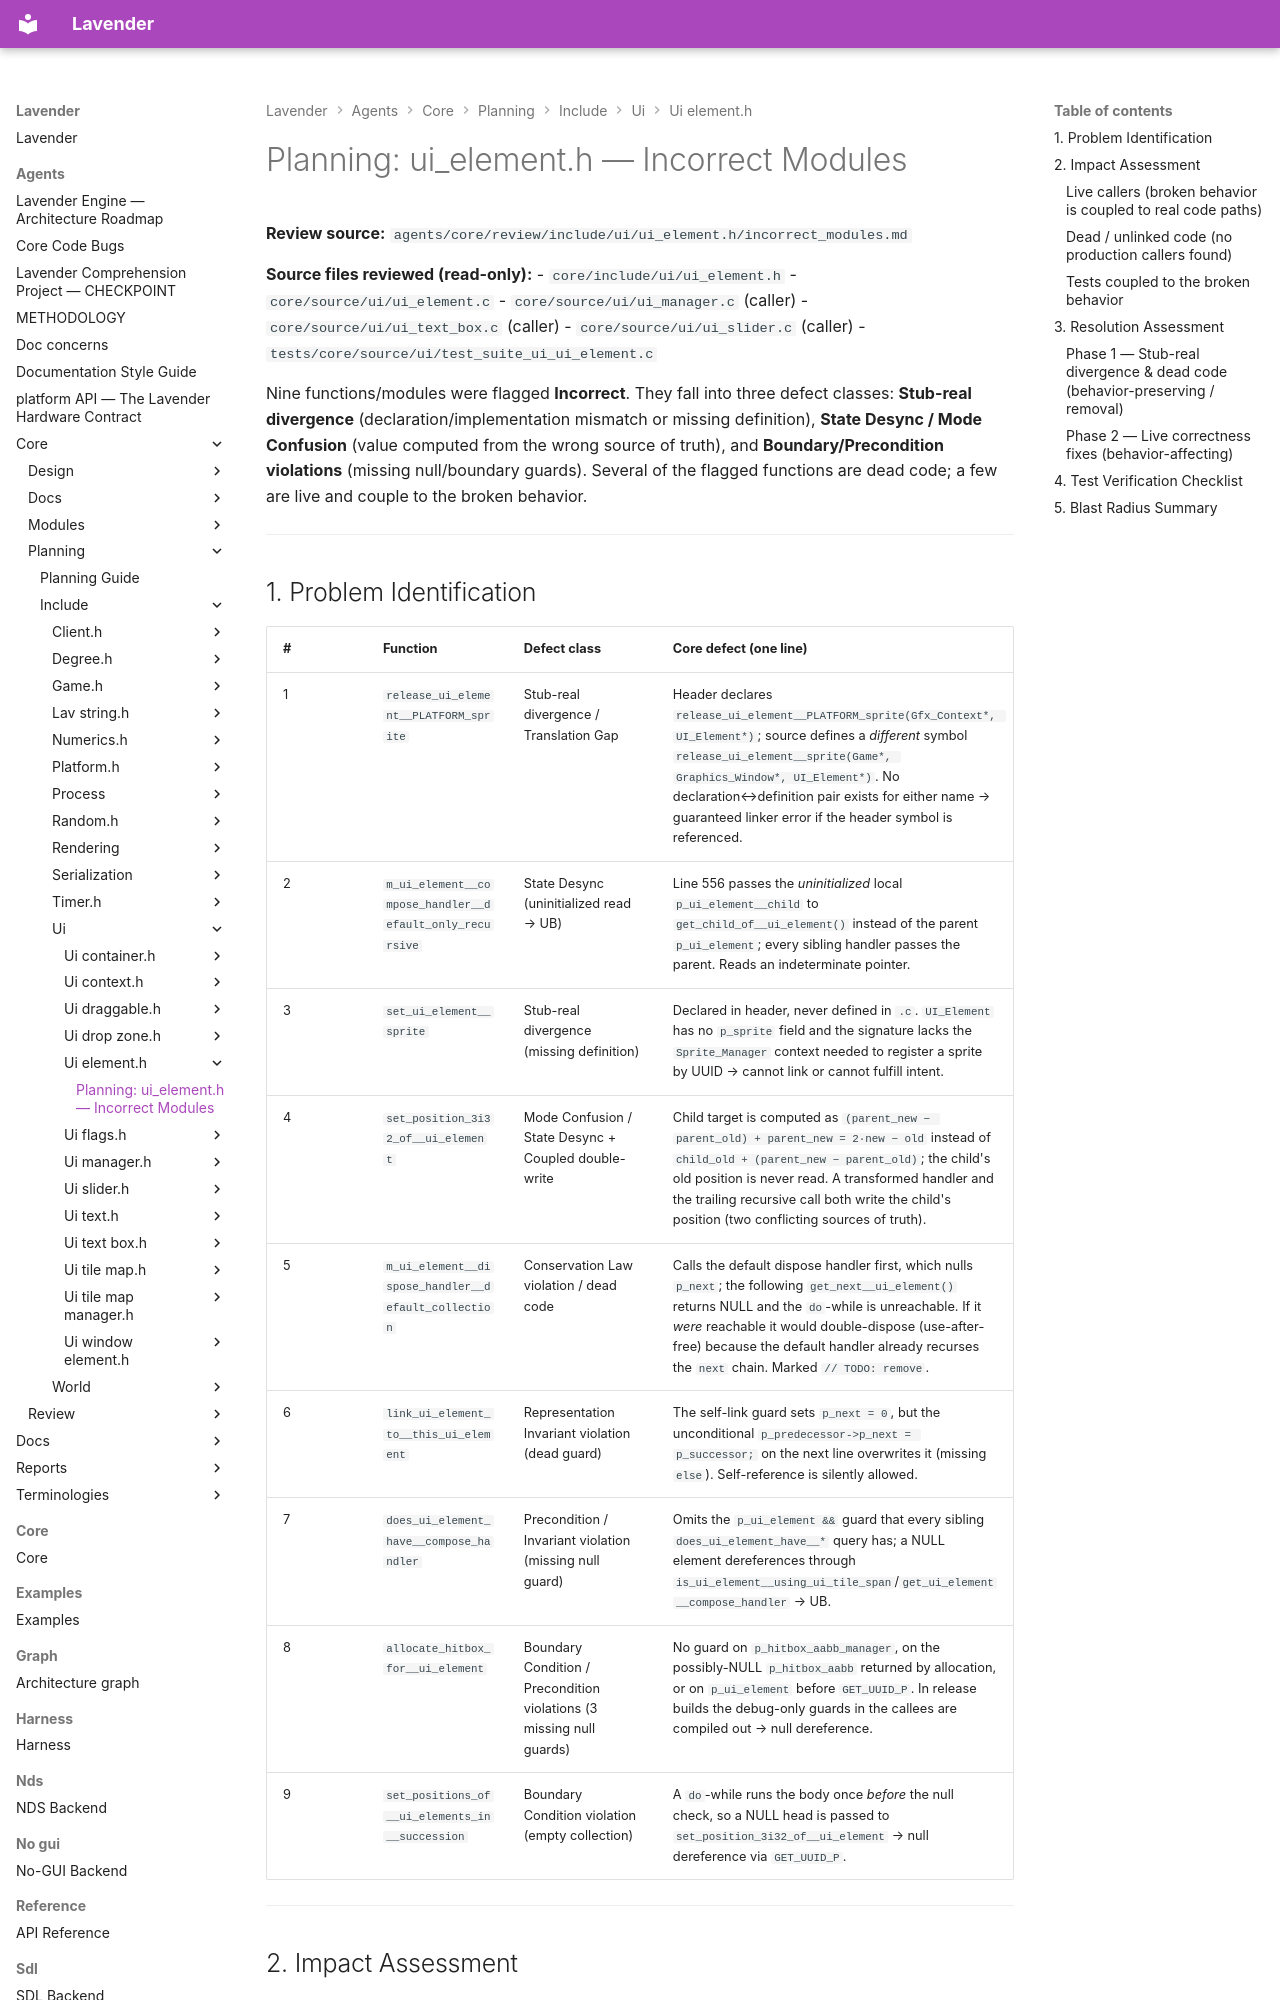

repository: darius-grauslys/lavender · page: agents/core/planning/include/ui/ui_element.h/incorrect_modules.html · generator: mkdocs

# Planning: ui_element.h — Incorrect Modules

**Review source:** `agents/core/review/include/ui/ui_element.h/incorrect_modules.md`

**Source files reviewed (read-only):**
- `core/include/ui/ui_element.h`
- `core/source/ui/ui_element.c`
- `core/source/ui/ui_manager.c` (caller)
- `core/source/ui/ui_text_box.c` (caller)
- `core/source/ui/ui_slider.c` (caller)
- `tests/core/source/ui/test_suite_ui_ui_element.c`

Nine functions/modules were flagged **Incorrect**. They fall into three defect
classes: **Stub-real divergence** (declaration/implementation mismatch or missing
definition), **State Desync / Mode Confusion** (value computed from the wrong
source of truth), and **Boundary/Precondition violations** (missing null/boundary
guards). Several of the flagged functions are dead code; a few are live and couple
to the broken behavior.

---

## 1. Problem Identification

| # | Function | Defect class | Core defect (one line) |
|---|----------|--------------|------------------------|
| 1 | `release_ui_element__PLATFORM_sprite` | Stub-real divergence / Translation Gap | Header declares `release_ui_element__PLATFORM_sprite(Gfx_Context*, UI_Element*)`; source defines a *different* symbol `release_ui_element__sprite(Game*, Graphics_Window*, UI_Element*)`. No declaration↔definition pair exists for either name → guaranteed linker error if the header symbol is referenced. |
| 2 | `m_ui_element__compose_handler__default_only_recursive` | State Desync (uninitialized read → UB) | Line 556 passes the *uninitialized* local `p_ui_element__child` to `get_child_of__ui_element()` instead of the parent `p_ui_element`; every sibling handler passes the parent. Reads an indeterminate pointer. |
| 3 | `set_ui_element__sprite` | Stub-real divergence (missing definition) | Declared in header, never defined in `.c`. `UI_Element` has no `p_sprite` field and the signature lacks the `Sprite_Manager` context needed to register a sprite by UUID → cannot link or cannot fulfill intent. |
| 4 | `set_position_3i32_of__ui_element` | Mode Confusion / State Desync + Coupled double-write | Child target is computed as `(parent_new − parent_old) + parent_new = 2·new − old` instead of `child_old + (parent_new − parent_old)`; the child's old position is never read. A transformed handler and the trailing recursive call both write the child's position (two conflicting sources of truth). |
| 5 | `m_ui_element__dispose_handler__default_collection` | Conservation Law violation / dead code | Calls the default dispose handler first, which nulls `p_next`; the following `get_next__ui_element()` returns NULL and the `do`-while is unreachable. If it *were* reachable it would double-dispose (use-after-free) because the default handler already recurses the `next` chain. Marked `// TODO: remove`. |
| 6 | `link_ui_element_to__this_ui_element` | Representation Invariant violation (dead guard) | The self-link guard sets `p_next = 0`, but the unconditional `p_predecessor->p_next = p_successor;` on the next line overwrites it (missing `else`). Self-reference is silently allowed. |
| 7 | `does_ui_element_have__compose_handler` | Precondition / Invariant violation (missing null guard) | Omits the `p_ui_element &&` guard that every sibling `does_ui_element_have__*` query has; a NULL element dereferences through `is_ui_element__using_ui_tile_span`/`get_ui_element__compose_handler` → UB. |
| 8 | `allocate_hitbox_for__ui_element` | Boundary Condition / Precondition violations (3 missing null guards) | No guard on `p_hitbox_aabb_manager`, on the possibly-NULL `p_hitbox_aabb` returned by allocation, or on `p_ui_element` before `GET_UUID_P`. In release builds the debug-only guards in the callees are compiled out → null dereference. |
| 9 | `set_positions_of__ui_elements_in__succession` | Boundary Condition violation (empty collection) | A `do`-while runs the body once *before* the null check, so a NULL head is passed to `set_position_3i32_of__ui_element` → null dereference via `GET_UUID_P`. |

---

## 2. Impact Assessment
